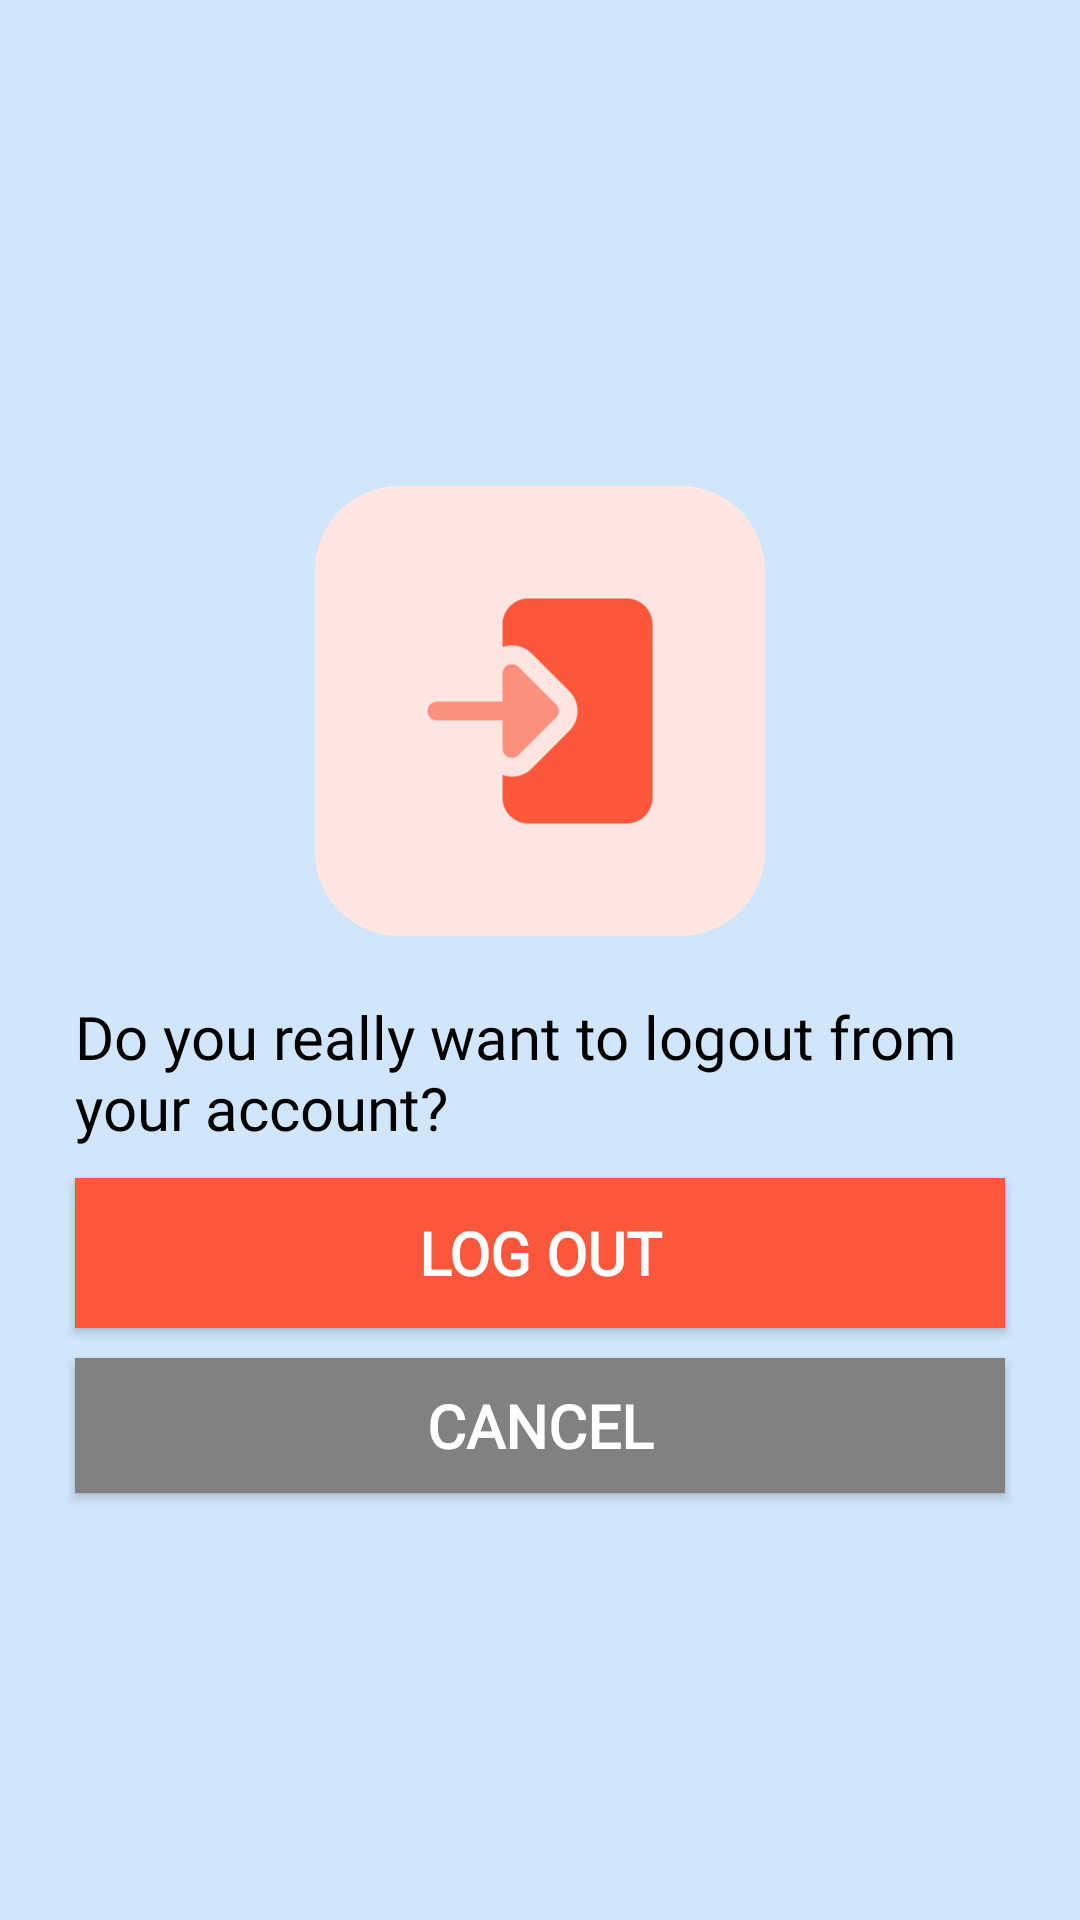

Write the Android layout XML for this screen, with the resource values it uses.
<!-- AndroidManifest.xml: application theme Theme.SafetyWithSecurity.NoActionBar -->
<!-- res/layout/logout_confirm_popup_view.xml -->
<?xml version="1.0" encoding="utf-8"?>
<LinearLayout xmlns:android="http://schemas.android.com/apk/res/android"
    xmlns:app="http://schemas.android.com/apk/res-auto"
    xmlns:tools="http://schemas.android.com/tools"
    android:layout_width="match_parent"
    android:layout_height="match_parent"
    tools:context=".profile.LoginActivity"
    android:orientation="vertical"
    android:background="@color/background"
    android:gravity="center"
    android:padding="20dp">
    <ScrollView
        android:layout_width="match_parent"
        android:layout_height="wrap_content">

        <LinearLayout
            android:layout_width="match_parent"
            android:layout_height="wrap_content"
            android:layout_marginBottom="20dp"
            android:orientation="vertical">

            <androidx.appcompat.widget.AppCompatButton
                android:id="@+id/closeBtn"
                android:layout_width="35dp"
                android:layout_height="35dp"
                android:background="@drawable/ic_cancel_icon"
                android:layout_gravity="right"/>
            <ImageView
                android:id="@+id/logoImage"
                android:layout_width="150dp"
                android:layout_height="150dp"
                android:layout_gravity="center"
                android:layout_marginTop="10dp"
                android:layout_marginBottom="10dp"
                android:src="@drawable/logout_icon" />

            <TextView
                android:id="@+id/welcomeText"
                android:layout_width="wrap_content"
                android:layout_height="wrap_content"
                android:layout_gravity="center"
                android:layout_marginLeft="5dp"
                android:layout_marginTop="10dp"
                android:layout_marginRight="5dp"
                android:fontFamily="@font/bitter"
                android:text="Do you really want to logout from your account?"
                android:textColor="@color/textColor"
                android:textSize="20sp" />

            <androidx.appcompat.widget.AppCompatButton
                android:id="@+id/logoutBtn"
                android:layout_width="match_parent"
                android:layout_height="50dp"
                android:layout_marginLeft="5dp"
                android:layout_marginTop="10dp"
                android:layout_marginRight="5dp"
                android:background="#fc573b"
                android:fontFamily="@font/allerta"
                android:text="Log Out"
                android:textColor="#fff"
                android:textSize="20sp"
                android:textStyle="bold"
                app:cornerRadius="8dp" />

            <androidx.appcompat.widget.AppCompatButton
                android:id="@+id/cancelBtn"
                android:layout_width="match_parent"
                android:layout_height="45dp"
                android:layout_marginLeft="5dp"
                android:layout_marginTop="10dp"
                android:layout_marginRight="5dp"
                android:layout_marginBottom="5dp"
                android:background="#818181"
                android:fontFamily="@font/antic"
                android:text="Cancel"
                android:textColor="#fff"
                android:textSize="20sp"
                android:textStyle="bold"
                app:cornerRadius="8dp" />

        </LinearLayout>
    </ScrollView>
</LinearLayout>
<!-- resources referenced by this layout -->
<resources>
  <color name="background">#D1E6FB</color>
  <color name="textColor">#000</color>
  <!-- drawable logout_icon: png bitmap (drawable-hdpi, 9555 bytes) -->
  <style name="Theme.SafetyWithSecurity.NoActionBar" parent="Theme.MaterialComponents.DayNight.DarkActionBar">
          <item name="windowActionBar">false</item>
          <item name="windowNoTitle">true</item>
      </style>
</resources>
